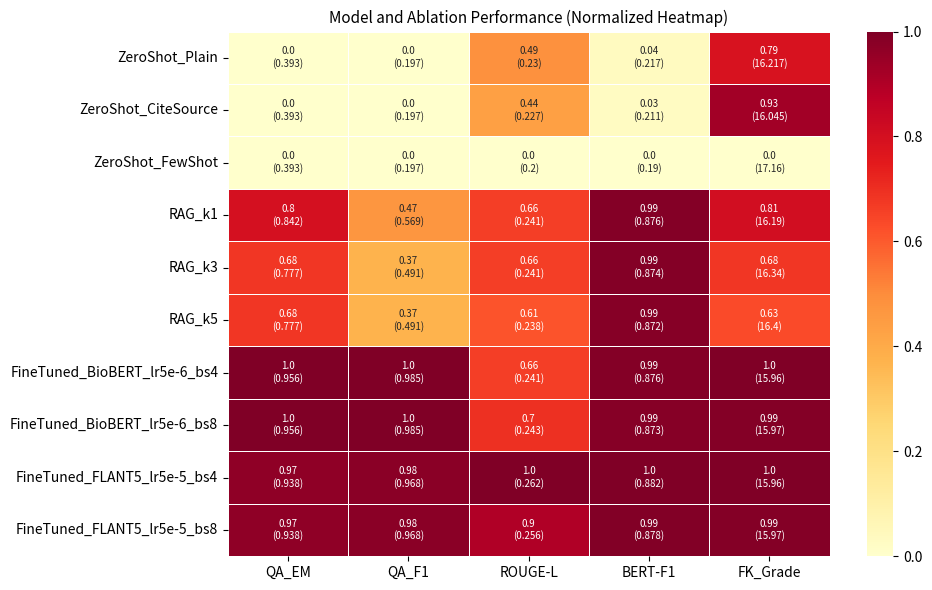

Recreate this plot in Python.
import pandas as pd
import seaborn as sns
import matplotlib.pyplot as plt

# -----------------------
# Data (use your 10 models as before)
# -----------------------
data = {
    "Model": [
        "ZeroShot_Plain", "ZeroShot_CiteSource", "ZeroShot_FewShot",
        "RAG_k1", "RAG_k3", "RAG_k5",
        "FineTuned_BioBERT_lr5e-6_bs4", "FineTuned_BioBERT_lr5e-6_bs8",
        "FineTuned_FLANT5_lr5e-5_bs4", "FineTuned_FLANT5_lr5e-5_bs8",
    ],
    "QA_EM": [0.393, 0.393, 0.393, 0.842, 0.777, 0.777, 0.956, 0.956, 0.9383, 0.9383],
    "QA_F1": [0.197, 0.197, 0.197, 0.569, 0.491, 0.491, 0.9853, 0.9851, 0.968, 0.9682],
    "ROUGE-L": [0.230, 0.227, 0.200, 0.241, 0.241, 0.238, 0.241, 0.243, 0.2618, 0.2557],
    "BERT-F1": [0.217, 0.211, 0.190, 0.876, 0.874, 0.872, 0.876, 0.873, 0.8818, 0.8782],
    "FK_Grade": [16.217, 16.045, 17.160, 16.19, 16.34, 16.40, 15.96, 15.97, 15.96, 15.97],
}

df = pd.DataFrame(data).set_index("Model")

# Normalize each metric for color scale (except FK, which is inverted)
df_norm = df.copy()
for col in df.columns:
    if col != "FK_Grade":
        df_norm[col] = (df[col] - df[col].min()) / (df[col].max() - df[col].min())
    else:
        df_norm[col] = 1 - (df[col] - df[col].min()) / (df[col].max() - df[col].min())

# -----------------------
# Create annotation with real values (like seaborn docs)
# -----------------------
annot = df.copy().round(3).astype(str)
for c in annot.columns:
    annot[c] = df_norm[c].round(2).astype(str) + "\n(" + annot[c] + ")"

# -----------------------
# Plot heatmap
# -----------------------
plt.figure(figsize=(10, 6))
sns.heatmap(
    df_norm,
    annot=annot,
    fmt="",
    cmap="YlOrRd",        # similar to the seaborn docs (orange-red)
    linewidths=0.5,
    linecolor="white",
    cbar=True,
    square=False,         # rectangular like your example
    annot_kws={"size": 7}
)
plt.title("Model and Ablation Performance (Normalized Heatmap)", fontsize=11)
plt.ylabel("")
plt.xlabel("")
plt.tight_layout()
plt.show()